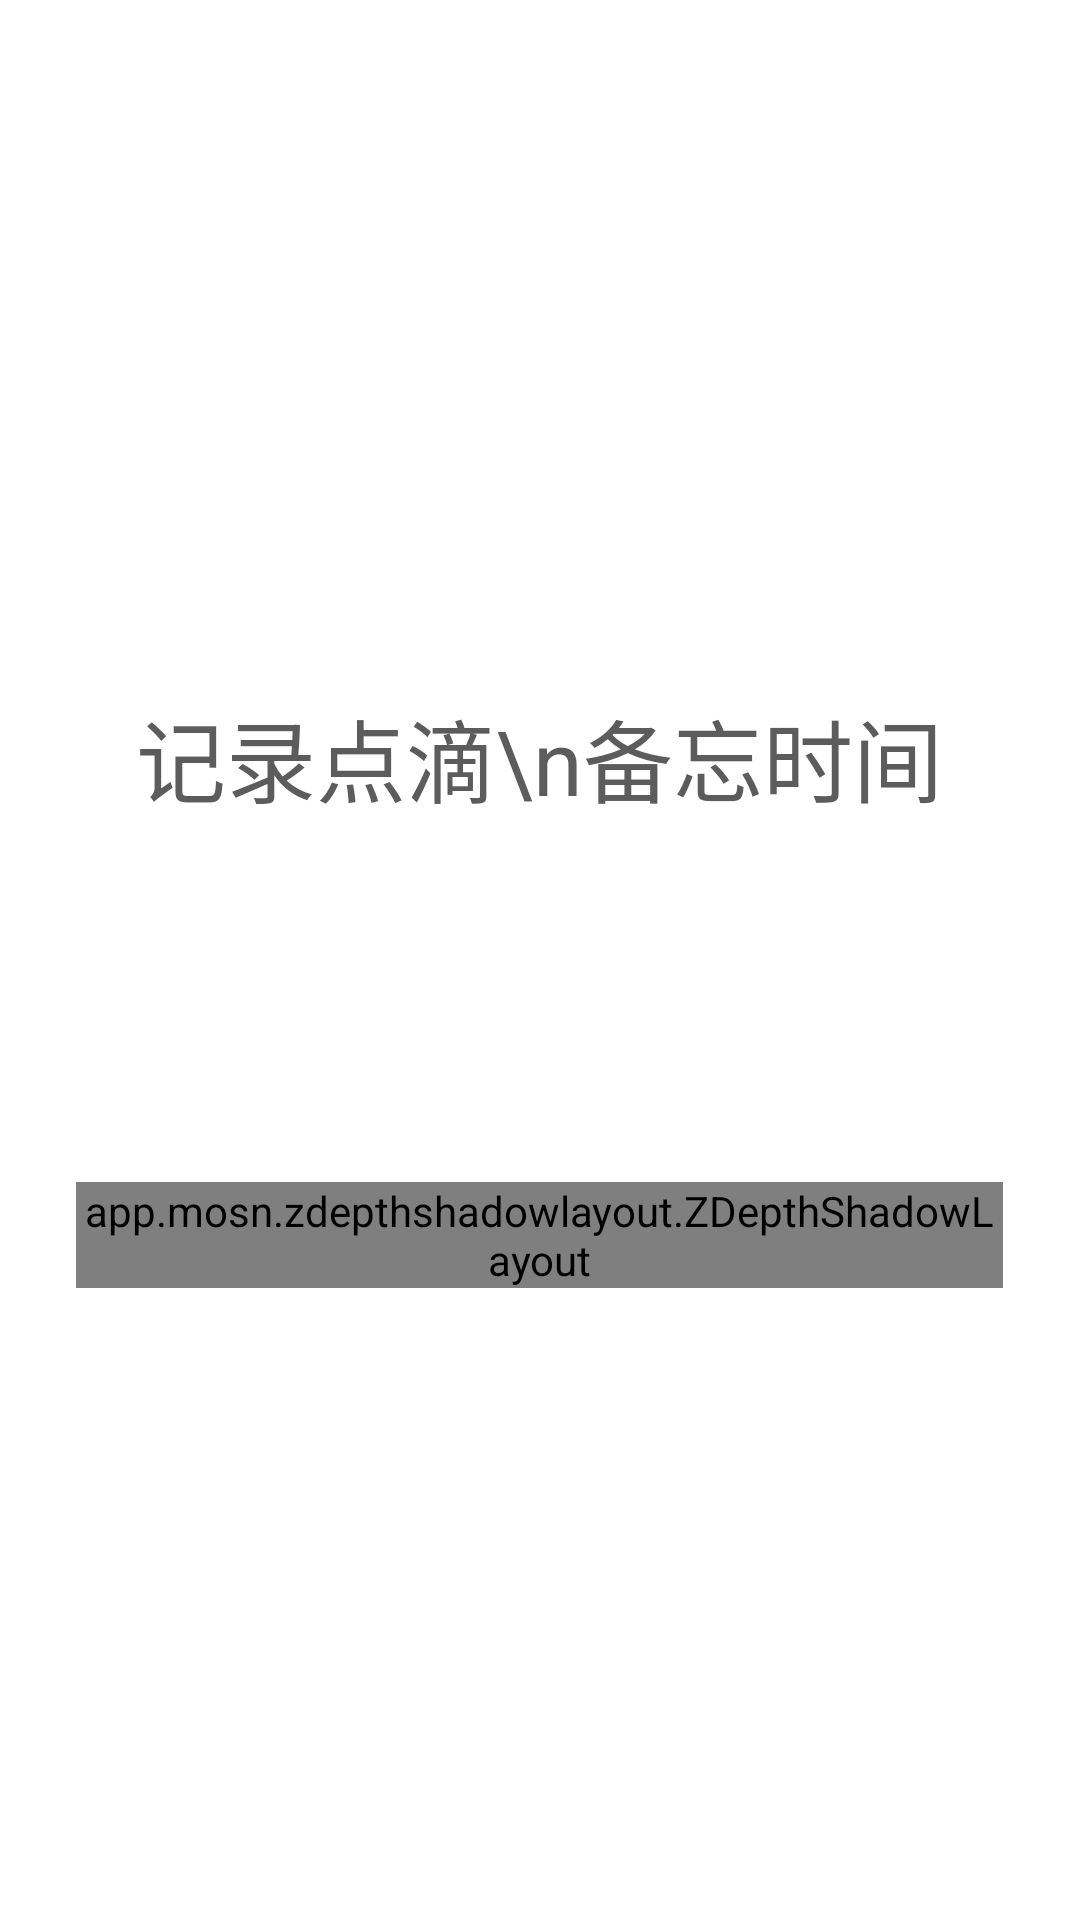

Here is an Android app screen rendered from its layout file. Give the layout XML and the strings, colors and styles it references.
<!-- AndroidManifest.xml: application theme AppTheme -->
<!-- res/layout/fragment_about.xml -->
<RelativeLayout xmlns:android="http://schemas.android.com/apk/res/android"
    xmlns:tools="http://schemas.android.com/tools"
    android:layout_width="match_parent"
    xmlns:app="http://schemas.android.com/apk/res-auto"
    android:background="@color/white"
    android:layout_height="match_parent"
    tools:context="com.sung.note.memo.ui.index.AboutFragment">
    <LinearLayout
        android:orientation="vertical"
        android:layout_centerInParent="true"
        android:gravity="center_horizontal"
        android:layout_width="wrap_content"
        android:layout_height="wrap_content">
        <TextView
            android:layout_margin="20dp"
            android:text="记录点滴\n备忘时间"
            android:textSize="30sp"
            android:id="@+id/hint"
            android:textColor="@color/black_contant"
            android:gravity="center"
            android:layout_width="wrap_content"
            android:layout_height="wrap_content" />
        <app.mosn.zdepthshadowlayout.ZDepthShadowLayout
            android:layout_marginTop="100dp"
            android:layout_centerInParent="true"
            app:z_depth_shape="rect"
            app:z_depth_padding="z_depth2"
            app:z_depth="z_depth2"
            android:layout_width="match_parent"
            android:layout_height="wrap_content">
            <LinearLayout
                android:background="@drawable/circlelayout_bg"
                android:layout_width="match_parent"
                android:layout_height="wrap_content">
                <TextView
                    android:gravity="center"
                    android:padding="10dp"
                    android:id="@+id/about"
                    android:textColor="@color/white"
                    android:clickable="true"
                    android:text="MEMO"
                    android:background="?android:attr/selectableItemBackground"
                    android:layout_width="match_parent"
                    android:layout_height="wrap_content" />
            </LinearLayout>
        </app.mosn.zdepthshadowlayout.ZDepthShadowLayout>
    </LinearLayout>
</RelativeLayout>
<!-- resources referenced by this layout -->
<resources>
  <color name="black_contant">#5c5c5c</color>
  <color name="white">#ffffff</color>
  <style name="AppTheme" parent="Theme.AppCompat.Light.NoActionBar">
          
          <item name="android:windowIsTranslucent">true</item>
          <item name="android:windowAnimationStyle">@style/notAnimation</item>
      </style>
  <style name="notAnimation">
          <item name="android:activityOpenEnterAnimation">@null</item>
          <item name="android:activityOpenExitAnimation">@null</item>
          <item name="android:activityCloseEnterAnimation">@null</item>
          <item name="android:activityCloseExitAnimation">@null</item>
          <item name="android:taskOpenEnterAnimation">@null</item>
          <item name="android:taskOpenExitAnimation">@null</item>
          <item name="android:taskCloseEnterAnimation">@null</item>
          <item name="android:taskCloseExitAnimation">@null</item>
          <item name="android:taskToFrontEnterAnimation">@null</item>
          <item name="android:taskToFrontExitAnimation">@null</item>
          <item name="android:taskToBackEnterAnimation">@null</item>
          <item name="android:taskToBackExitAnimation">@null</item>
      </style>
</resources>
